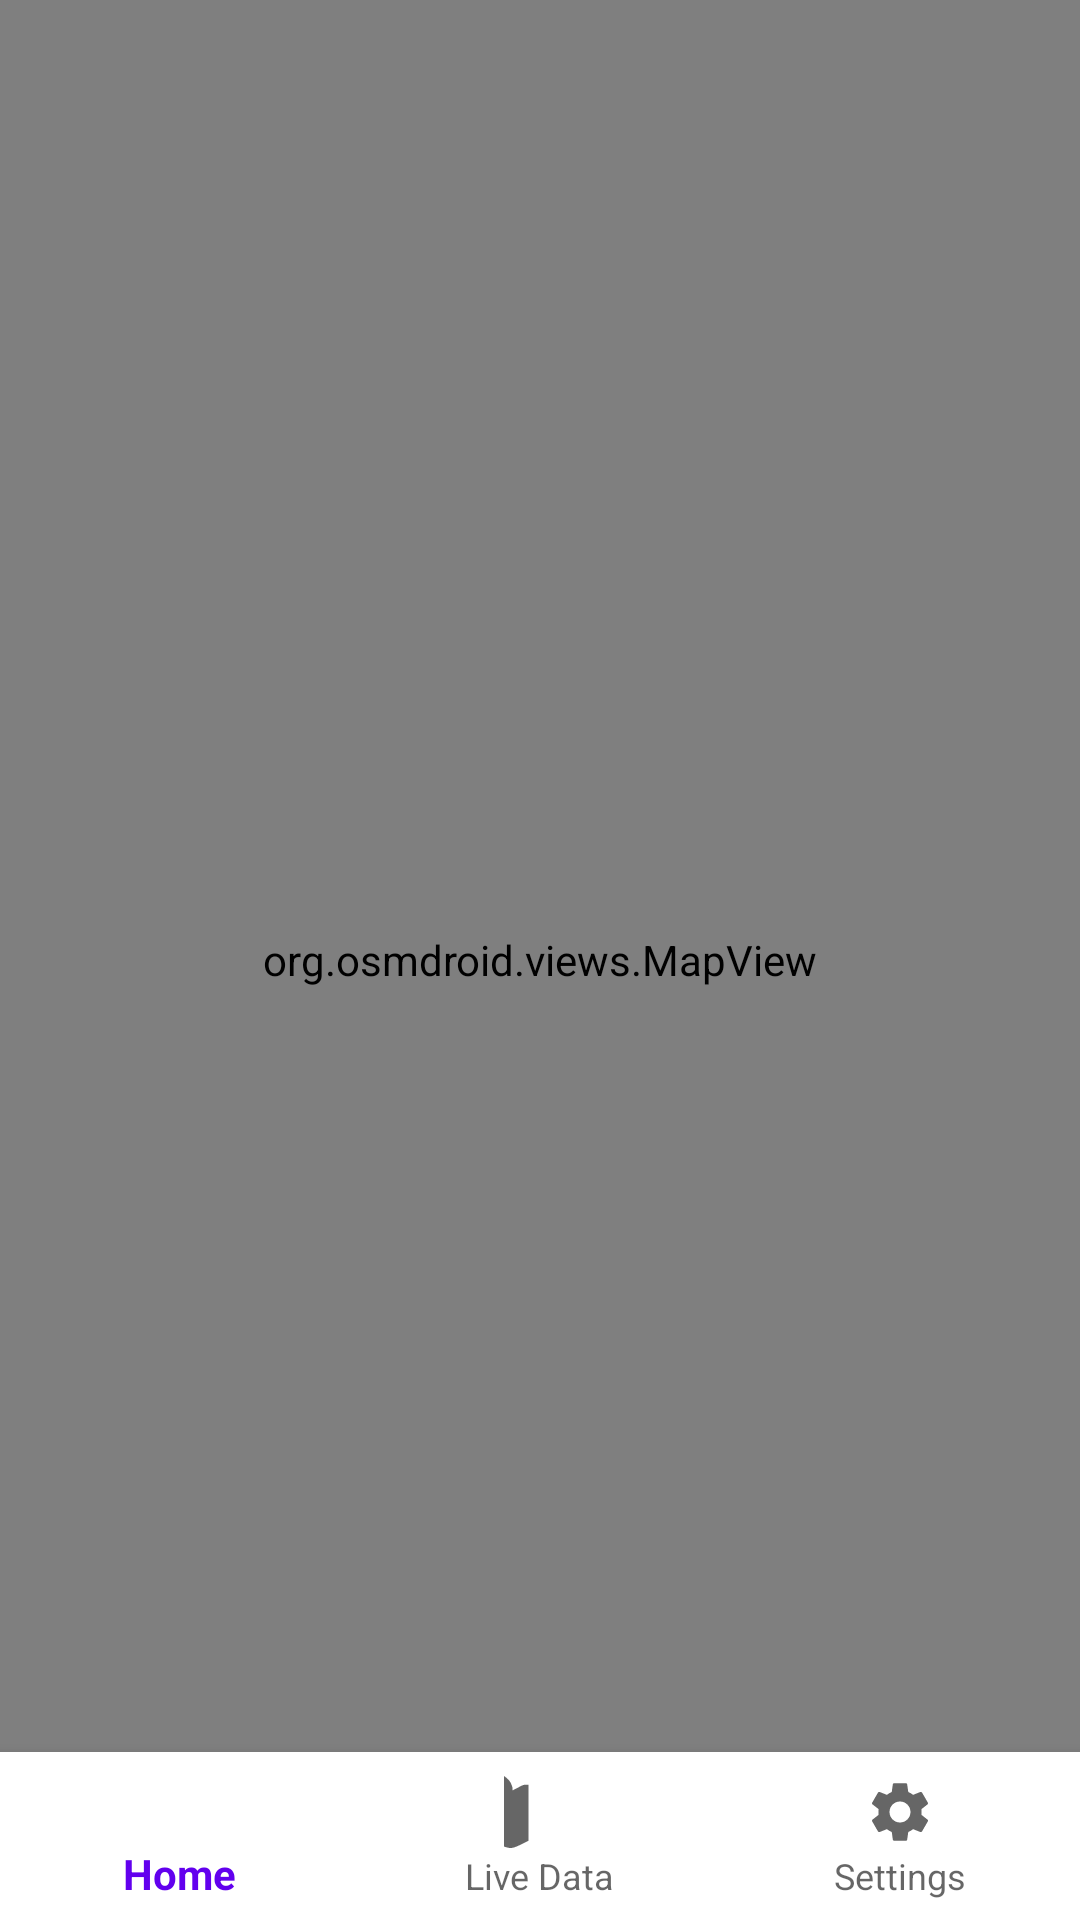

Android layout source for this screen:
<!-- AndroidManifest.xml: application theme Theme.Launchpadprojectfloodmap -->
<!-- res/layout/activity_map.xml -->
<?xml version="1.0" encoding="utf-8"?>
<RelativeLayout xmlns:android="http://schemas.android.com/apk/res/android"
    xmlns:tools="http://schemas.android.com/tools"
    android:layout_width="match_parent"
    android:layout_height="match_parent"
    xmlns:app="http://schemas.android.com/apk/res-auto">


    <org.osmdroid.views.MapView
        android:id="@+id/mapView"
        android:layout_width="match_parent"
        android:layout_height="match_parent"/>

    <com.google.android.material.bottomnavigation.BottomNavigationView
        android:id="@+id/nav_bar"
        android:layout_width="match_parent"
        android:layout_height="wrap_content"
        android:layout_alignParentBottom="true"
        android:background="#FFFFFF"
        app:labelVisibilityMode="labeled"
        app:menu="@menu/nav_bar" />




</RelativeLayout>
<!-- resources referenced by this layout -->
<resources>
  <style name="Theme.Launchpadprojectfloodmap" parent="Theme.AppCompat.Light.DarkActionBar">
          
          <item name="colorPrimary">@color/purple_500</item>
          <item name="colorPrimaryDark">@color/purple_700</item>
          <item name="colorAccent">@color/teal_200</item>
          
      </style>
  <!-- not gathered from this repository: default colours our renderer supplied (Android Studio template values) -->
  <color name="purple_500">#FF6200EE</color>
  <color name="purple_700">#FF3700B3</color>
  <color name="teal_200">#FF03DAC5</color>
</resources>
